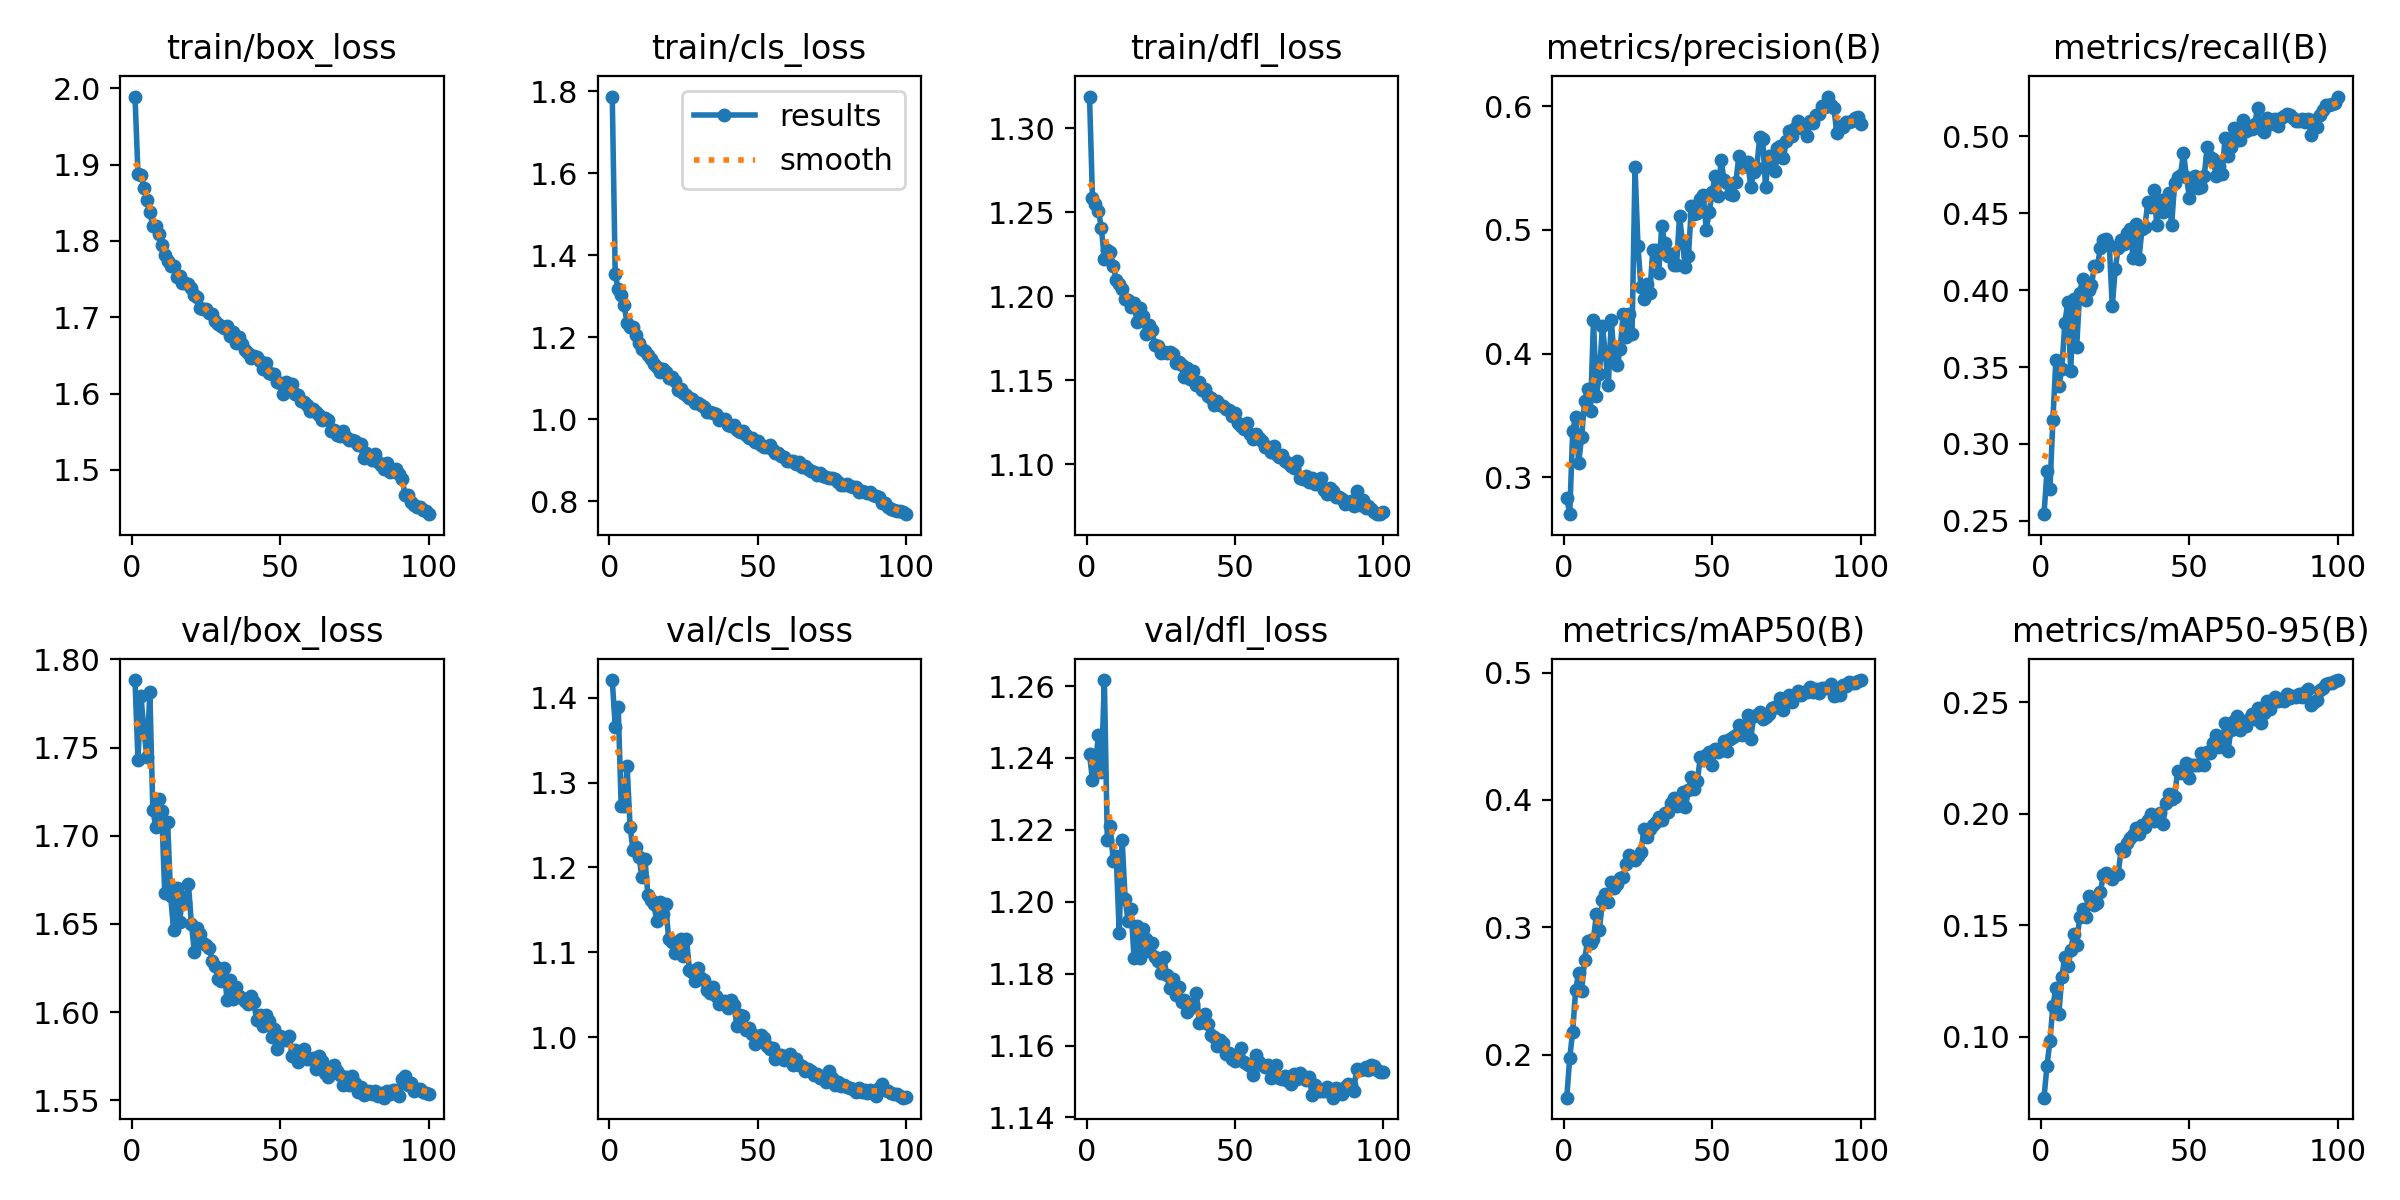

Values plotted in this chart, from the file beside it:
epoch, time, train/box_loss, train/cls_loss, train/dfl_loss, metrics/precision(B), metrics/recall(B), metrics/mAP50(B), metrics/mAP50-95(B), val/box_loss, val/cls_loss, val/dfl_loss, lr/pg0, lr/pg1, lr/pg2
1, 411.9, 1.989, 1.786, 1.319, 0.2835, 0.2544, 0.1662, 0.07258, 1.788, 1.421, 1.241, 0.0002765, 0.0002765, 0.0002765
2, 492.9, 1.888, 1.353, 1.258, 0.2701, 0.2823, 0.1975, 0.08687, 1.743, 1.366, 1.234, 0.0005487, 0.0005487, 0.0005487
3, 608.4, 1.887, 1.317, 1.255, 0.3375, 0.2709, 0.2181, 0.09798, 1.779, 1.389, 1.238, 0.0008154, 0.0008154, 0.0008154
4, 695.9, 1.87, 1.302, 1.251, 0.3488, 0.3158, 0.2511, 0.1138, 1.76, 1.273, 1.246, 0.0008083, 0.0008083, 0.0008083
5, 780.9, 1.853, 1.278, 1.241, 0.3115, 0.3549, 0.2642, 0.1216, 1.745, 1.272, 1.236, 0.0008, 0.0008, 0.0008
6, 864.3, 1.838, 1.235, 1.222, 0.3323, 0.338, 0.2496, 0.1101, 1.781, 1.32, 1.262, 0.0007918, 0.0007918, 0.0007918
7, 960.4, 1.819, 1.226, 1.227, 0.3614, 0.3485, 0.2742, 0.1267, 1.715, 1.248, 1.217, 0.0007835, 0.0007835, 0.0007835
8, 1043, 1.819, 1.225, 1.226, 0.3712, 0.3784, 0.2895, 0.1357, 1.705, 1.22, 1.221, 0.0007753, 0.0007753, 0.0007753
9, 1526, 1.81, 1.204, 1.218, 0.3535, 0.3921, 0.2875, 0.1318, 1.721, 1.224, 1.211, 0.000767, 0.000767, 0.000767
10, 1624, 1.794, 1.187, 1.21, 0.4272, 0.3473, 0.291, 0.1386, 1.714, 1.213, 1.213, 0.0007588, 0.0007588, 0.0007588
11, 1706, 1.782, 1.17, 1.207, 0.3656, 0.3943, 0.3102, 0.1461, 1.668, 1.188, 1.191, 0.0007505, 0.0007505, 0.0007505
12, 1787, 1.773, 1.168, 1.204, 0.3833, 0.3628, 0.2978, 0.1412, 1.708, 1.21, 1.217, 0.0007423, 0.0007423, 0.0007423
13, 1871, 1.768, 1.157, 1.198, 0.4222, 0.3979, 0.3211, 0.1536, 1.666, 1.167, 1.201, 0.000734, 0.000734, 0.000734
14, 1953, 1.767, 1.146, 1.197, 0.3997, 0.4069, 0.3262, 0.1572, 1.646, 1.161, 1.195, 0.0007258, 0.0007258, 0.0007258
15, 2033, 1.753, 1.134, 1.193, 0.3746, 0.3939, 0.3196, 0.1536, 1.67, 1.157, 1.198, 0.0007175, 0.0007175, 0.0007175
16, 2118, 1.754, 1.127, 1.196, 0.4273, 0.3999, 0.3359, 0.163, 1.651, 1.137, 1.184, 0.0007093, 0.0007093, 0.0007093
17, 2197, 1.744, 1.115, 1.185, 0.3953, 0.4034, 0.3309, 0.1608, 1.665, 1.159, 1.193, 0.0007011, 0.0007011, 0.0007011
18, 2279, 1.744, 1.122, 1.193, 0.391, 0.4159, 0.3342, 0.1592, 1.662, 1.146, 1.184, 0.0006928, 0.0006928, 0.0006928
19, 2368, 1.744, 1.116, 1.188, 0.404, 0.416, 0.3383, 0.1601, 1.673, 1.157, 1.192, 0.0006846, 0.0006846, 0.0006846
20, 2469, 1.738, 1.1, 1.178, 0.4319, 0.4274, 0.3392, 0.165, 1.65, 1.116, 1.19, 0.0006763, 0.0006763, 0.0006763
21, 2548, 1.73, 1.102, 1.183, 0.4135, 0.4325, 0.3497, 0.1724, 1.634, 1.112, 1.186, 0.0006681, 0.0006681, 0.0006681
22, 2631, 1.727, 1.093, 1.18, 0.4324, 0.4331, 0.3571, 0.1733, 1.648, 1.099, 1.189, 0.0006598, 0.0006598, 0.0006598
23, 3052, 1.712, 1.072, 1.171, 0.4156, 0.4291, 0.3541, 0.1723, 1.644, 1.108, 1.185, 0.0006516, 0.0006516, 0.0006516
24, 3137, 1.711, 1.073, 1.171, 0.5507, 0.3895, 0.3529, 0.1708, 1.639, 1.116, 1.184, 0.0006433, 0.0006433, 0.0006433
25, 3368, 1.71, 1.063, 1.166, 0.4868, 0.4136, 0.3558, 0.1724, 1.638, 1.095, 1.18, 0.0006351, 0.0006351, 0.0006351
26, 3457, 1.705, 1.06, 1.167, 0.4539, 0.4276, 0.3589, 0.1731, 1.636, 1.116, 1.185, 0.0006268, 0.0006268, 0.0006268
27, 3538, 1.705, 1.052, 1.166, 0.4441, 0.4329, 0.3771, 0.184, 1.629, 1.079, 1.18, 0.0006186, 0.0006186, 0.0006186
28, 3627, 1.696, 1.048, 1.167, 0.4561, 0.4297, 0.3706, 0.1831, 1.626, 1.077, 1.176, 0.0006103, 0.0006103, 0.0006103
29, 3717, 1.692, 1.041, 1.165, 0.4493, 0.4375, 0.3768, 0.1868, 1.619, 1.066, 1.179, 0.0006021, 0.0006021, 0.0006021
30, 3805, 1.688, 1.04, 1.16, 0.4841, 0.4398, 0.3807, 0.1893, 1.618, 1.081, 1.174, 0.0005938, 0.0005938, 0.0005938
31, 3886, 1.686, 1.034, 1.16, 0.4836, 0.4208, 0.3826, 0.1904, 1.625, 1.07, 1.176, 0.0005856, 0.0005856, 0.0005856
32, 3968, 1.689, 1.031, 1.159, 0.4651, 0.4431, 0.3866, 0.1938, 1.607, 1.067, 1.172, 0.0005774, 0.0005774, 0.0005774
33, 4063, 1.676, 1.017, 1.152, 0.5036, 0.4203, 0.3845, 0.1908, 1.618, 1.056, 1.173, 0.0005691, 0.0005691, 0.0005691
34, 4144, 1.68, 1.018, 1.157, 0.4891, 0.4395, 0.3894, 0.1952, 1.608, 1.052, 1.169, 0.0005609, 0.0005609, 0.0005609
35, 4251, 1.666, 1.014, 1.151, 0.4793, 0.4413, 0.3907, 0.194, 1.614, 1.059, 1.17, 0.0005526, 0.0005526, 0.0005526
36, 4335, 1.674, 1.012, 1.155, 0.4809, 0.4576, 0.3972, 0.1973, 1.609, 1.049, 1.172, 0.0005444, 0.0005444, 0.0005444
37, 4737, 1.665, 0.9984, 1.147, 0.4716, 0.4541, 0.4017, 0.1999, 1.608, 1.04, 1.175, 0.0005361, 0.0005361, 0.0005361
38, 4830, 1.658, 1.001, 1.149, 0.4718, 0.4654, 0.3956, 0.1968, 1.606, 1.043, 1.166, 0.0005279, 0.0005279, 0.0005279
39, 5137, 1.654, 1.001, 1.144, 0.5112, 0.4427, 0.4016, 0.1994, 1.604, 1.043, 1.167, 0.0005196, 0.0005196, 0.0005196
40, 5219, 1.646, 0.9851, 1.145, 0.4896, 0.4583, 0.4062, 0.2001, 1.609, 1.034, 1.169, 0.0005114, 0.0005114, 0.0005114
41, 5652, 1.649, 0.9836, 1.141, 0.4697, 0.4506, 0.3946, 0.1955, 1.606, 1.044, 1.166, 0.0005031, 0.0005031, 0.0005031
42, 5737, 1.647, 0.9862, 1.139, 0.4791, 0.4595, 0.4076, 0.2049, 1.595, 1.038, 1.163, 0.0004949, 0.0004949, 0.0004949
43, 5820, 1.643, 0.975, 1.135, 0.5191, 0.4633, 0.4176, 0.209, 1.598, 1.014, 1.162, 0.0004866, 0.0004866, 0.0004866
44, 5912, 1.632, 0.9694, 1.138, 0.5126, 0.4421, 0.4082, 0.2068, 1.592, 1.026, 1.16, 0.0004784, 0.0004784, 0.0004784
45, 6259, 1.64, 0.9704, 1.135, 0.514, 0.4697, 0.4146, 0.2075, 1.598, 1.025, 1.161, 0.0004701, 0.0004701, 0.0004701
46, 6342, 1.627, 0.9628, 1.134, 0.5252, 0.4735, 0.4338, 0.2192, 1.595, 1.009, 1.161, 0.0004619, 0.0004619, 0.0004619
47, 6434, 1.626, 0.9553, 1.133, 0.5282, 0.4749, 0.4313, 0.2182, 1.586, 1.011, 1.158, 0.0004537, 0.0004537, 0.0004537
48, 6528, 1.625, 0.9537, 1.132, 0.5002, 0.4893, 0.435, 0.2187, 1.59, 1.003, 1.158, 0.0004454, 0.0004454, 0.0004454
49, 6640, 1.615, 0.945, 1.129, 0.5145, 0.4736, 0.438, 0.2228, 1.579, 0.9919, 1.156, 0.0004372, 0.0004372, 0.0004372
50, 6746, 1.614, 0.9481, 1.131, 0.5306, 0.4601, 0.4277, 0.2162, 1.586, 0.9976, 1.156, 0.0004289, 0.0004289, 0.0004289
51, 6831, 1.599, 0.9379, 1.124, 0.5439, 0.4689, 0.4397, 0.2218, 1.584, 1.002, 1.158, 0.0004207, 0.0004207, 0.0004207
52, 6930, 1.616, 0.9336, 1.123, 0.5273, 0.4742, 0.4373, 0.2219, 1.584, 0.9994, 1.159, 0.0004124, 0.0004124, 0.0004124
53, 7023, 1.613, 0.9324, 1.121, 0.5567, 0.4661, 0.4392, 0.222, 1.587, 0.99, 1.155, 0.0004042, 0.0004042, 0.0004042
54, 7129, 1.613, 0.9365, 1.125, 0.5403, 0.4673, 0.4462, 0.2272, 1.575, 0.9861, 1.155, 0.0003959, 0.0003959, 0.0003959
55, 7257, 1.6, 0.9245, 1.118, 0.5377, 0.4745, 0.4384, 0.2218, 1.579, 0.9876, 1.154, 0.0003877, 0.0003877, 0.0003877
56, 7528, 1.599, 0.9171, 1.115, 0.5287, 0.4933, 0.4478, 0.2277, 1.572, 0.9741, 1.152, 0.0003794, 0.0003794, 0.0003794
57, 7612, 1.59, 0.9182, 1.118, 0.528, 0.4862, 0.4495, 0.2273, 1.577, 0.9792, 1.157, 0.0003712, 0.0003712, 0.0003712
58, 7714, 1.589, 0.9105, 1.116, 0.5392, 0.4854, 0.4511, 0.2319, 1.579, 0.9793, 1.156, 0.0003629, 0.0003629, 0.0003629
59, 7796, 1.585, 0.9086, 1.114, 0.5599, 0.4741, 0.4588, 0.2351, 1.573, 0.9733, 1.155, 0.0003547, 0.0003547, 0.0003547
60, 7916, 1.577, 0.898, 1.11, 0.5507, 0.4806, 0.4507, 0.2301, 1.573, 0.9775, 1.154, 0.0003464, 0.0003464, 0.0003464
... 40 more rows
